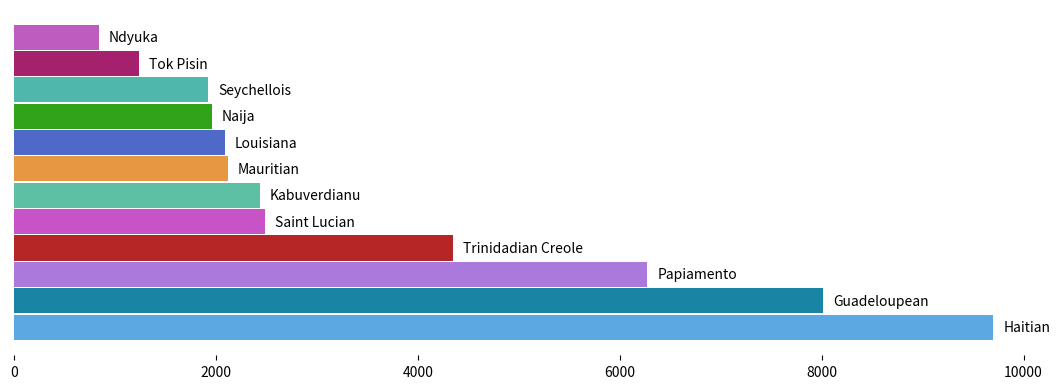

Source code (Python):
import matplotlib.pyplot as plt
import pandas as pd

data = {
    "Language": [
        "Saint Lucian", "Seychellois", "Ndyuka", "Guadeloupean", "Haitian", "Kabuverdianu",
        "Louisiana", "Mauritian", "Papiamento", "Naija", "Tok Pisin", "Trinidadian Creole"
    ],
    "Difference": [
        2489, 1924, 843, 8012, 9701, 2433,
        2089, 2116, 6274, 1962, 1243, 4352
    ]
}

colors = [
    "#5ba8e3",
    "#1984a3", 
    "#aa79db", 
    "#b62626", 
    "#c853c6",
    "#5dbfa4", 
    "#e79742", 
    "#4f69c9", 
    "#30a319",  
    "#4fb7ac", 
    "#a5216e", 
    "#bc5dbf"
]

df = pd.DataFrame(data)

df = df.sort_values(by="Difference", ascending=False)

plt.figure(figsize=(12, 4))
plt.barh(df["Language"], df["Difference"], color=colors, height=0.95)

for index, value in enumerate(zip(df["Difference"], df["Language"])):
    plt.text(value[0] + 100, index, value[1], va='center', fontsize=10)

plt.tight_layout()
plt.yticks([])
plt.gca().spines['top'].set_visible(False)
plt.gca().spines['right'].set_visible(False)
plt.gca().spines['left'].set_visible(False)
plt.gca().spines['bottom'].set_visible(False)
plt.show()